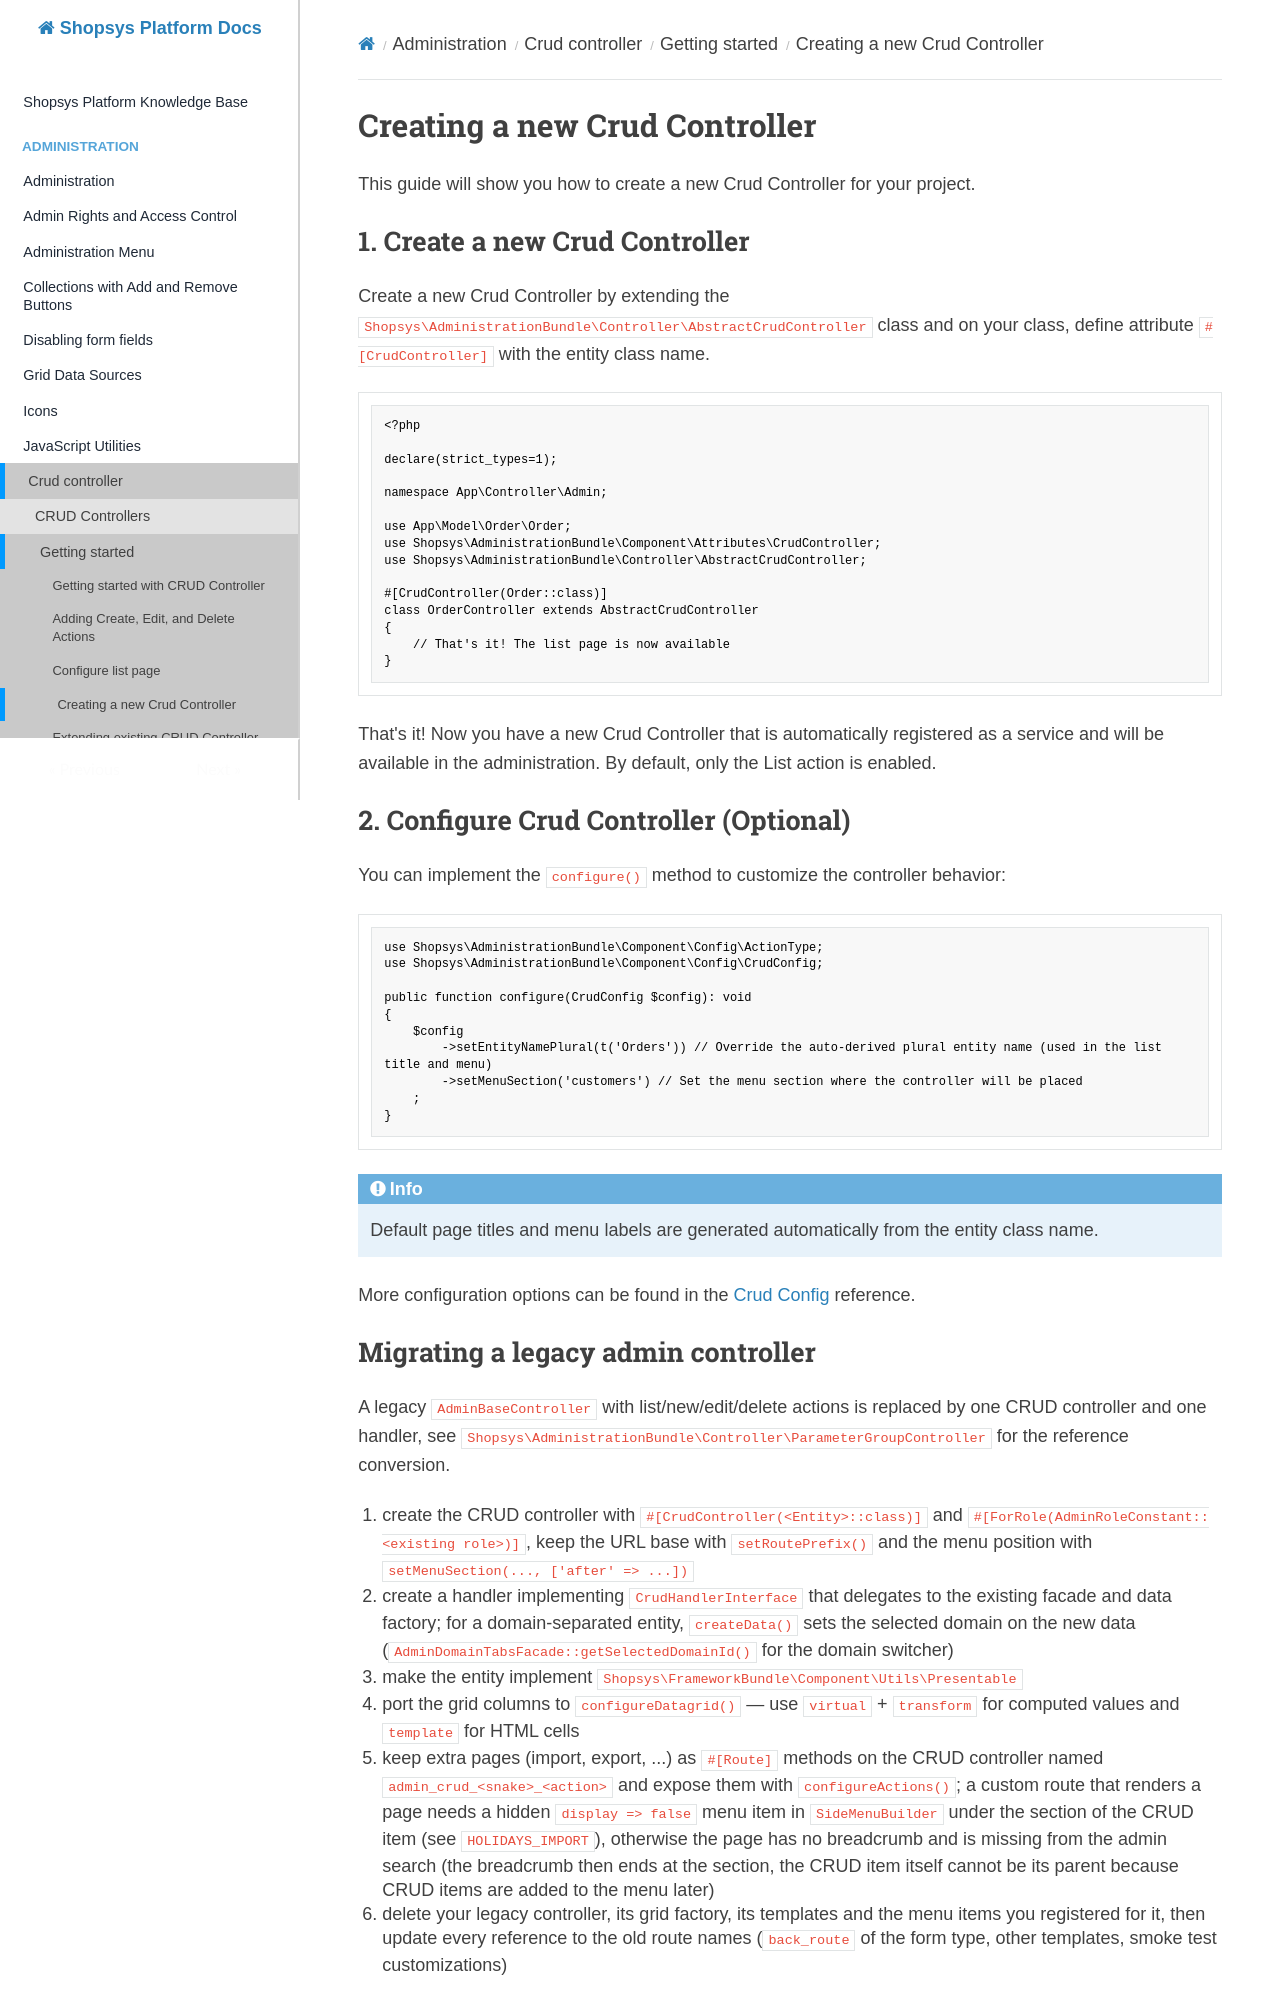

repository: shopsys/shopsys · page: administration/crud-controller/getting-started/creating-a-new-crud-controller/index.html · generator: mkdocs

# Creating a new Crud Controller

This guide will show you how to create a new Crud Controller for your project.

## 1. Create a new Crud Controller

Create a new Crud Controller by extending the `Shopsys\AdministrationBundle\Controller\AbstractCrudController` class and on your class, define attribute `#[CrudController]` with the entity class name.

```php

<?php

declare(strict_types=1);

namespace App\Controller\Admin;

use App\Model\Order\Order;
use Shopsys\AdministrationBundle\Component\Attributes\CrudController;
use Shopsys\AdministrationBundle\Controller\AbstractCrudController;

#[CrudController(Order::class)]
class OrderController extends AbstractCrudController
{
    // That's it! The list page is now available
}

```

That's it! Now you have a new Crud Controller that is automatically registered as a service and will be available in the administration. By default, only the List action is enabled.

## 2. Configure Crud Controller (Optional)

You can implement the `configure()` method to customize the controller behavior:

```php
use Shopsys\AdministrationBundle\Component\Config\ActionType;
use Shopsys\AdministrationBundle\Component\Config\CrudConfig;

public function configure(CrudConfig $config): void
{
    $config
        ->setEntityNamePlural(t('Orders')) // Override the auto-derived plural entity name (used in the list title and menu)
        ->setMenuSection('customers') // Set the menu section where the controller will be placed
    ;
}
```

!!! info

    Default page titles and menu labels are generated automatically from the entity class name.


More configuration options can be found in the [Crud Config](../reference/crud-controller.md#crud-config) reference.
